Dataset: Histo images (GitHub, amine-e2r/kidney). Classes: chromo, onco, cc RCC, normal tissue, p RCC.

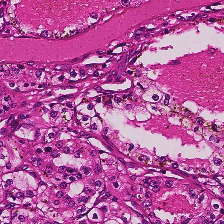
Label: cc RCC

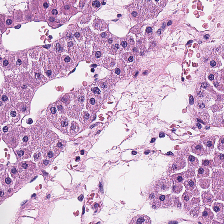
Label: onco

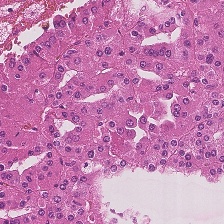
Label: p RCC

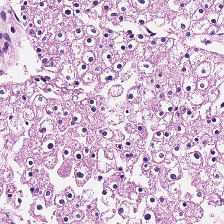
Label: chromo

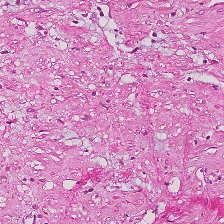
Label: normal tissue

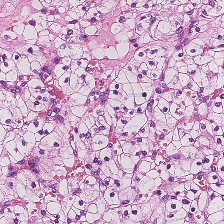
Label: cc RCC
